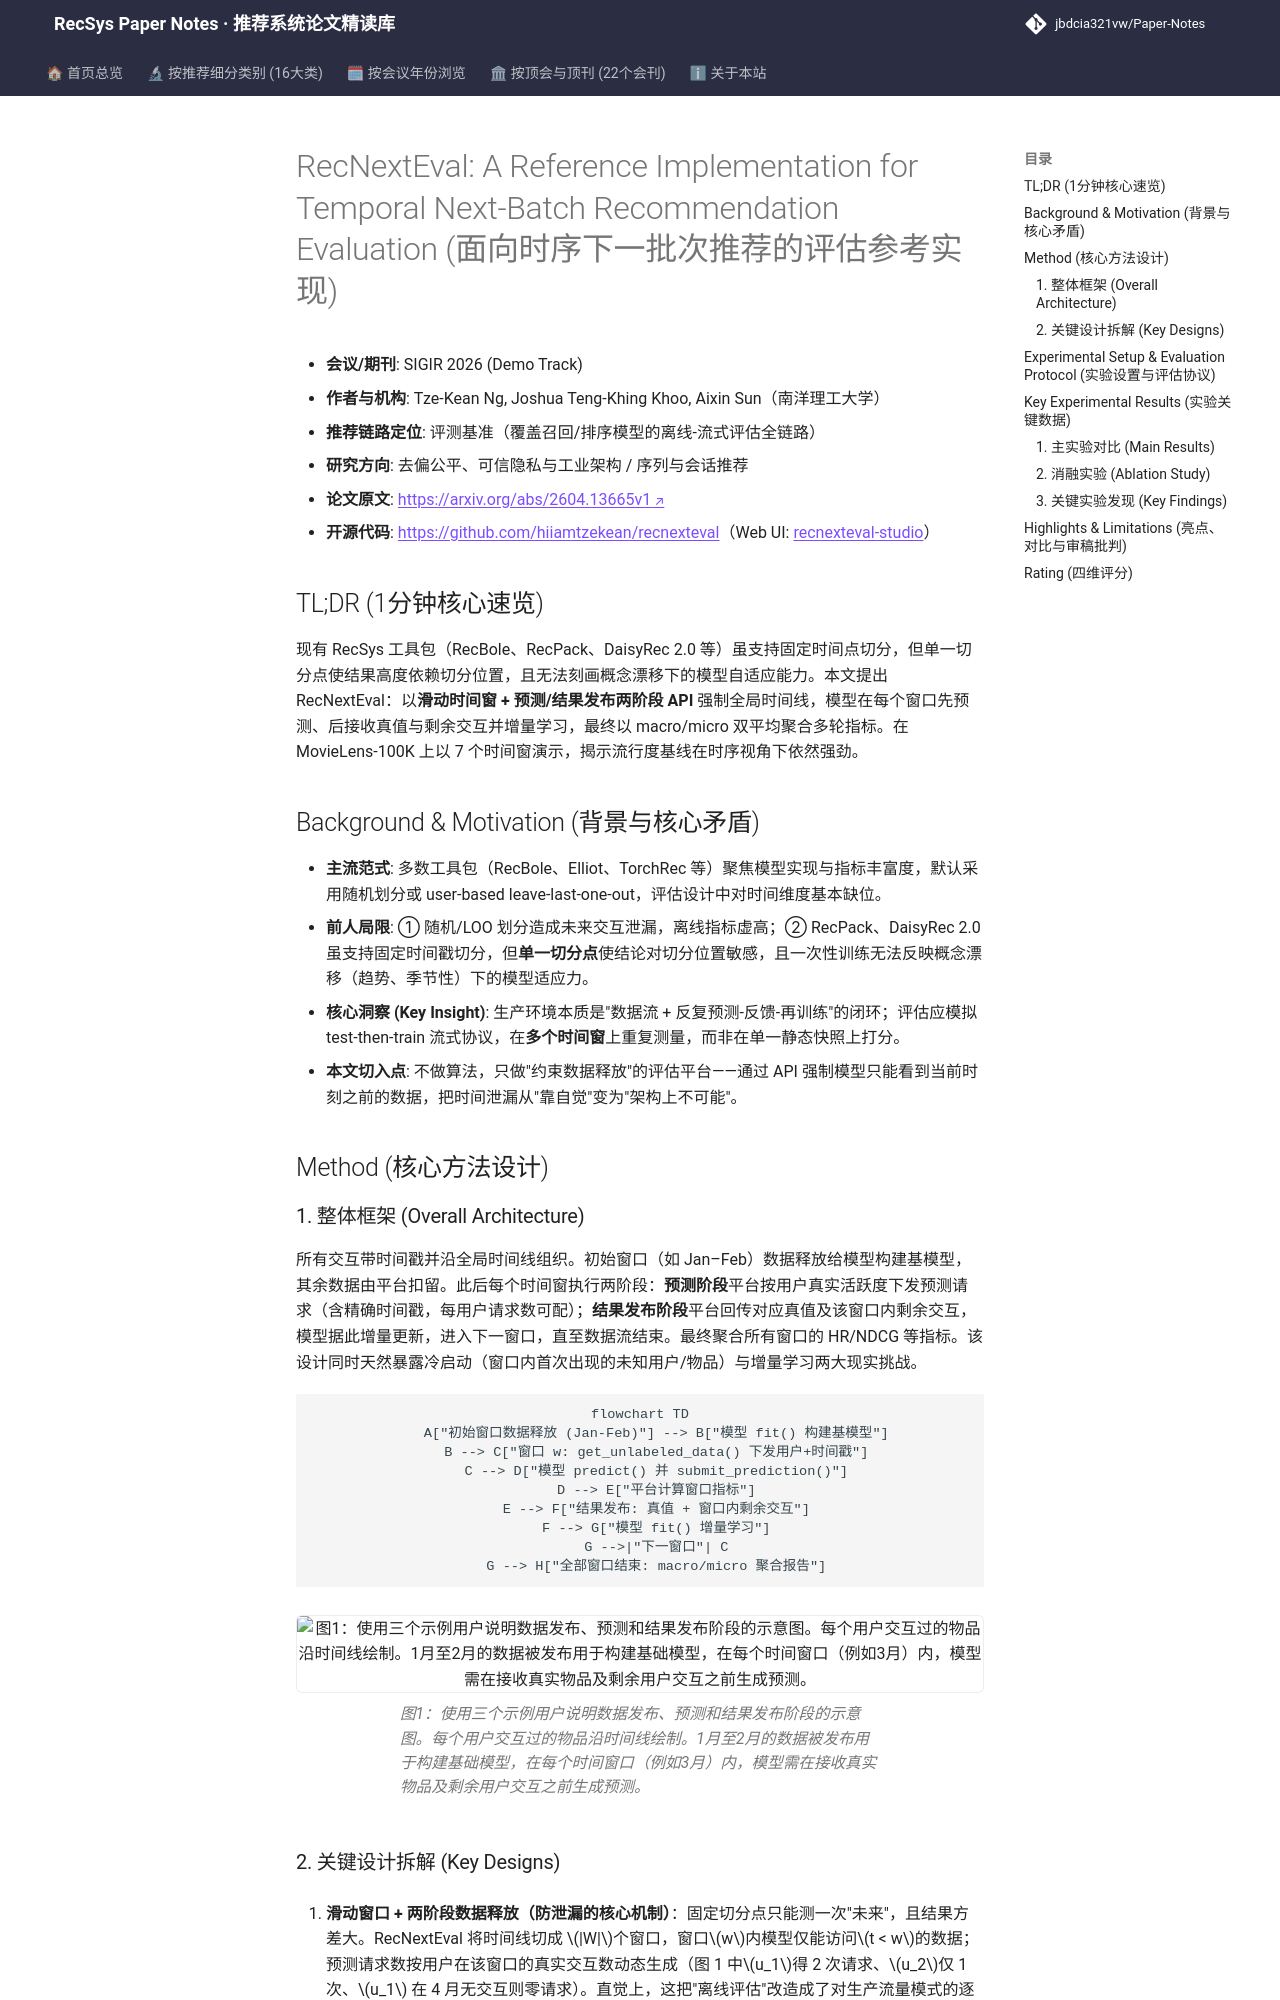

repository: jbdcia321vw/Paper-Notes · page: venues/SIGIR/2026/debias_fairness_industrial/recnexteval_a_reference_implementation_for_temporal_next_batch_recommendati/index.html · generator: mkdocs

---
title: "[Paper Note] RecNextEval: A Reference Implementation for Temporal Next-Batch Recommendation Evaluation"
description: "[SIGIR 2026][去偏公平、可信隐私与工业架构] 提出滑动时间窗 next-batch 评估框架，强制全局时间线防泄漏并支持增量学习，含 Python 库与 Web UI。"
tags:
  - SIGIR 2026
  - 去偏公平、可信隐私与工业架构
  - 评测基准
  - 全局时间线
  - 滑动窗口评估
  - 增量学习
date: 2026-11-13
venue: SIGIR
year: 2026
paper_url: "https://arxiv.org/abs/2604.13665v1"
code_url: "https://github.com/hiiamtzekean/recnexteval"
categories:
  - debias_fairness_industrial
  - sequential_rec
---

# RecNextEval: A Reference Implementation for Temporal Next-Batch Recommendation Evaluation (面向时序下一批次推荐的评估参考实现)

- **会议/期刊**: SIGIR 2026 (Demo Track)
- **作者与机构**: Tze-Kean Ng, Joshua Teng-Khing Khoo, Aixin Sun（南洋理工大学）
- **推荐链路定位**: 评测基准（覆盖召回/排序模型的离线-流式评估全链路）
- **研究方向**: 去偏公平、可信隐私与工业架构 / 序列与会话推荐
- **论文原文**: [https://arxiv.org/abs/2604.13665v1](https://arxiv.org/abs/2604.13665v1)
- **开源代码**: [https://github.com/hiiamtzekean/recnexteval](https://github.com/hiiamtzekean/recnexteval)（Web UI: [recnexteval-studio](https://github.com/hiiamtzekean/recnexteval-studio)）

## TL;DR (1分钟核心速览)

现有 RecSys 工具包（RecBole、RecPack、DaisyRec 2.0 等）虽支持固定时间点切分，但单一切分点使结果高度依赖切分位置，且无法刻画概念漂移下的模型自适应能力。本文提出 RecNextEval：以**滑动时间窗 + 预测/结果发布两阶段 API** 强制全局时间线，模型在每个窗口先预测、后接收真值与剩余交互并增量学习，最终以 macro/micro 双平均聚合多轮指标。在 MovieLens-100K 上以 7 个时间窗演示，揭示流行度基线在时序视角下依然强劲。

## Background & Motivation (背景与核心矛盾)

- **主流范式**: 多数工具包（RecBole、Elliot、TorchRec 等）聚焦模型实现与指标丰富度，默认采用随机划分或 user-based leave-last-one-out，评估设计中对时间维度基本缺位。
- **前人局限**: ① 随机/LOO 划分造成未来交互泄漏，离线指标虚高；② RecPack、DaisyRec 2.0 虽支持固定时间戳切分，但**单一切分点**使结论对切分位置敏感，且一次性训练无法反映概念漂移（趋势、季节性）下的模型适应力。
- **核心洞察 (Key Insight)**: 生产环境本质是"数据流 + 反复预测-反馈-再训练"的闭环；评估应模拟 test-then-train 流式协议，在**多个时间窗**上重复测量，而非在单一静态快照上打分。
- **本文切入点**: 不做算法，只做"约束数据释放"的评估平台——通过 API 强制模型只能看到当前时刻之前的数据，把时间泄漏从"靠自觉"变为"架构上不可能"。

## Method (核心方法设计)
